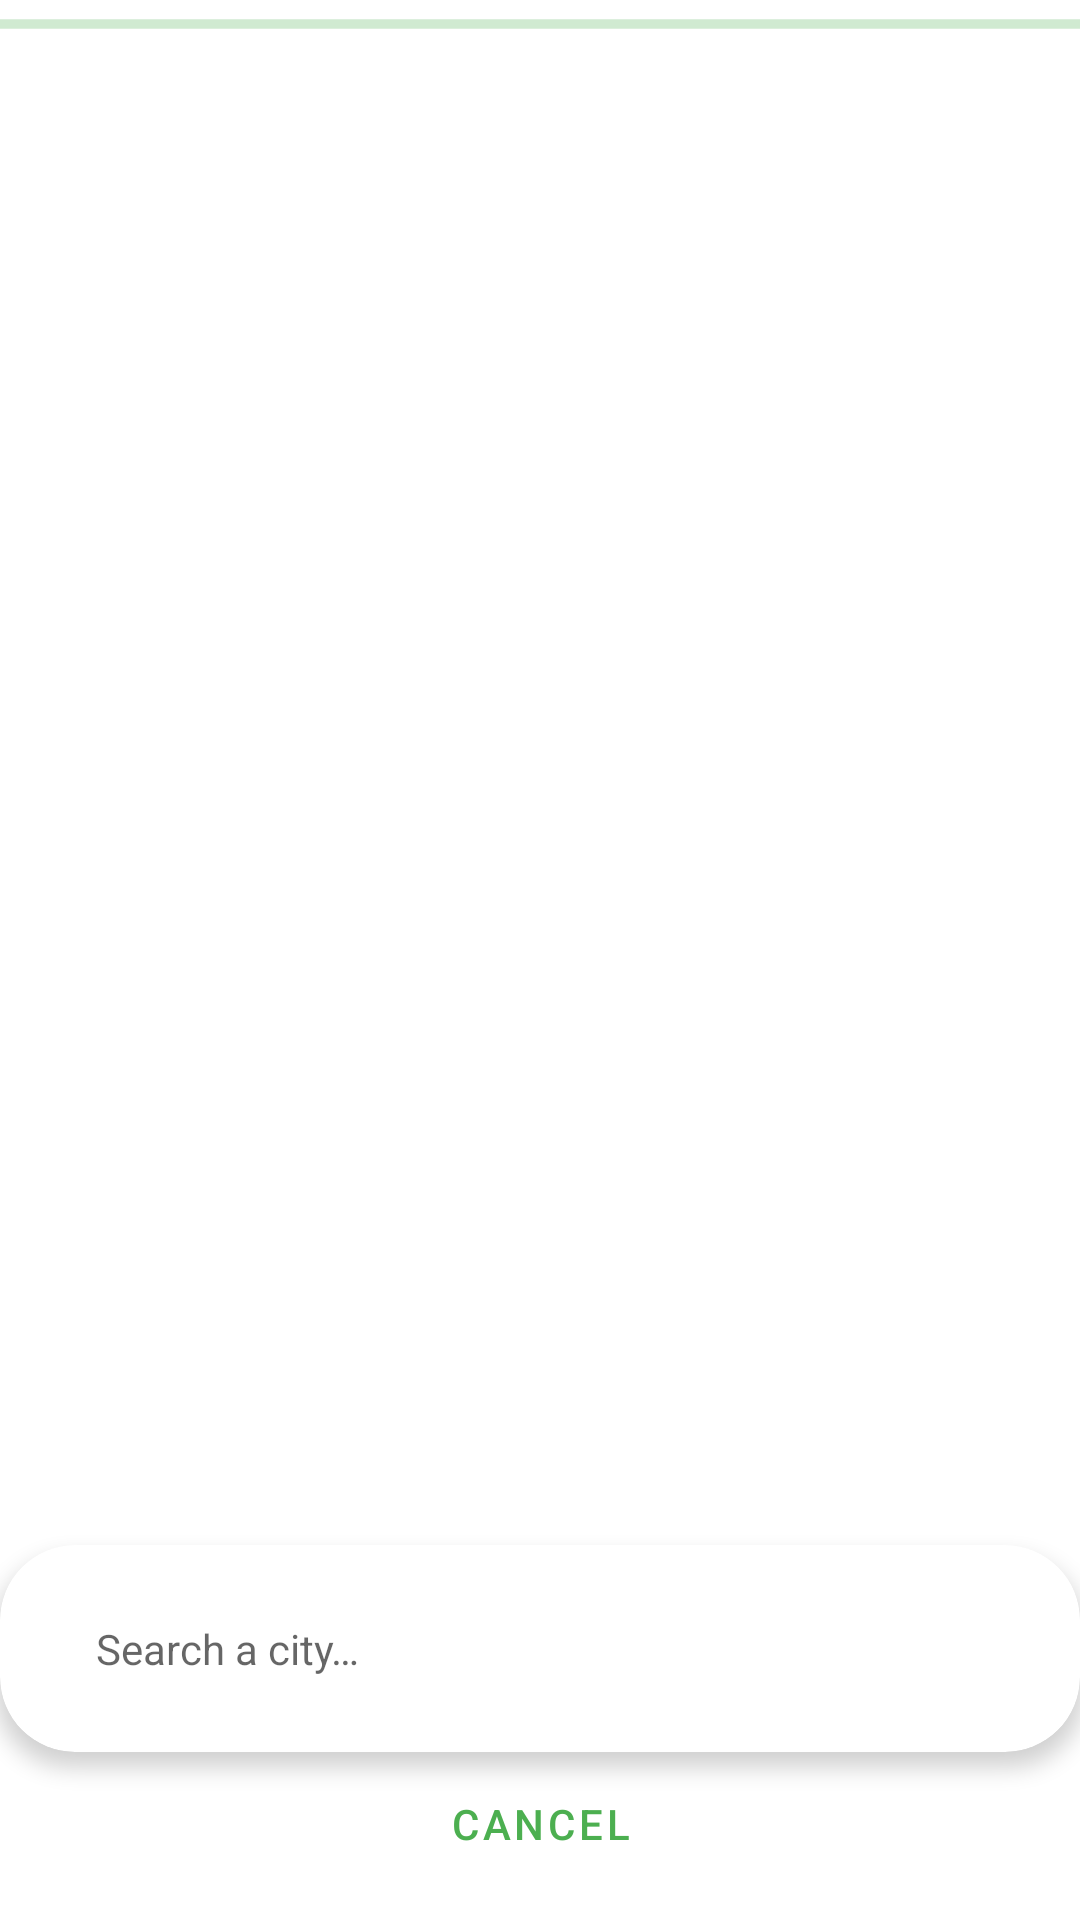

This screen was rendered from an Android layout file. Write that file and the resources it references.
<!-- AndroidManifest.xml: application theme AppTheme -->
<!-- res/layout/activity_mo_add_world_clock.xml -->
<?xml version="1.0" encoding="utf-8"?>
<androidx.constraintlayout.widget.ConstraintLayout xmlns:android="http://schemas.android.com/apk/res/android"
    xmlns:app="http://schemas.android.com/apk/res-auto"
    xmlns:tools="http://schemas.android.com/tools"
    android:layout_width="match_parent"
    android:layout_height="match_parent"
    tools:context="com.moh.moclock.MoAddWorldClockActivity">

    <ProgressBar
        android:id="@+id/world_clock_progress_bar"
        style="?android:attr/progressBarStyleHorizontal"
        android:layout_width="0dp"
        android:layout_height="wrap_content"
        android:indeterminate="true"
        app:layout_constraintEnd_toEndOf="parent"
        app:layout_constraintStart_toStartOf="parent"
        app:layout_constraintTop_toTopOf="parent" />

    <ListView
        android:id="@+id/cities_list_view"
        android:layout_width="match_parent"
        android:layout_height="0dp"
        android:layout_margin="8dp"
        android:divider="@null"
        android:stackFromBottom="true"
        app:layout_constraintBottom_toTopOf="@+id/materialCardView"
        app:layout_constraintEnd_toEndOf="parent"
        app:layout_constraintStart_toStartOf="parent"
        app:layout_constraintTop_toBottomOf="@+id/world_clock_progress_bar" />

    <com.google.android.material.card.MaterialCardView
        android:id="@+id/materialCardView"
        style="@style/Widget.AppCompat.ListView"
        android:layout_width="match_parent"
        android:layout_height="wrap_content"
        app:cardCornerRadius="@dimen/card_corners_top"
        app:contentPadding="@dimen/card_content_padding"
        app:layout_constraintBottom_toTopOf="@id/cancel_world_clock_search"
        app:layout_constraintEnd_toEndOf="parent"
        app:layout_constraintStart_toStartOf="parent">

        <LinearLayout
            android:layout_width="match_parent"
            android:layout_height="match_parent"
            android:orientation="vertical">


            <com.google.android.material.textfield.TextInputEditText
                android:id="@+id/name_world_text_field"
                style="@style/Widget.MaterialComponents.TextInputLayout.OutlinedBox"
                android:layout_width="match_parent"
                android:layout_height="wrap_content"
                android:layout_marginStart="8dp"
                android:layout_marginEnd="8dp"
                android:hint="@string/search_city_name"
                android:imeOptions="actionSearch"
                android:inputType="textWebEditText"
                android:selectAllOnFocus="true"
                android:singleLine="true" />

        </LinearLayout>

    </com.google.android.material.card.MaterialCardView>

    <com.google.android.material.button.MaterialButton
        android:id="@+id/cancel_world_clock_search"
        style="@style/Widget.MaterialComponents.Button.TextButton"
        android:layout_width="0dp"
        android:layout_height="wrap_content"
        android:layout_marginStart="8dp"
        android:layout_marginEnd="8dp"
        android:layout_marginBottom="8dp"
        android:layout_weight="0.5"
        android:insetTop="6dp"
        android:insetBottom="6dp"
        android:text="Cancel"
        app:cornerRadius="@dimen/round_radius"
        app:layout_constraintBottom_toBottomOf="parent"
        app:layout_constraintEnd_toEndOf="parent"
        app:layout_constraintStart_toStartOf="parent" />

</androidx.constraintlayout.widget.ConstraintLayout>
<!-- resources referenced by this layout -->
<resources>
  <dimen name="card_content_padding">8dp</dimen>
  <dimen name="card_corners_top">25dp</dimen>
  <dimen name="round_radius">100dp</dimen>
  <string name="search_city_name">Search a city…</string>
  <style name="AppTheme" parent="Theme.MaterialComponents.DayNight.NoActionBar">
          
          <item name="colorPrimary">@color/colorPrimary</item>
          <item name="colorPrimaryDark">@color/colorPrimaryDark</item>
          <item name="colorAccent">@color/colorAccent</item>
          <item name="android:textColor">@color/MoBlack</item>
          <item name="android:windowDrawsSystemBarBackgrounds">true</item>
          <item name="android:statusBarColor">@android:color/white</item>
          <item name="android:windowLightStatusBar">true</item>
          <item name="bottomSheetDialogTheme">@style/AppBottomSheetDialogTheme</item>
          <item name="android:windowContentTransitions">true</item>
          <item name="android:windowActivityTransitions">true</item>
  
          <item name="materialCardViewStyle">@style/CardView.MoclockStyle</item>
      </style>
  <color name="colorPrimary">#4caf50</color>
  <color name="colorPrimaryDark">#00695c</color>
  <color name="colorAccent">@color/colorPrimary</color>
  <color name="MoBlack">#E9212427</color>
  <style name="AppBottomSheetDialogTheme" parent="Theme.Design.Light.BottomSheetDialog">
          <item name="bottomSheetStyle">@style/AppModalStyle</item>
      </style>
  <style name="CardView.MoclockStyle" parent="Widget.MaterialComponents.CardView">
          <item name="cardElevation">4dp</item>
      </style>
  <style name="AppModalStyle" parent="Widget.Design.BottomSheet.Modal">
          <item name="android:background">@drawable/round_bottom_sheet</item>
      </style>
  <!-- drawable round_bottom_sheet (drawable) -->
  <?xml version="1.0" encoding="utf-8"?>
  <shape xmlns:android="http://schemas.android.com/apk/res/android"
      android:shape="rectangle">
  
      <solid android:color="@color/notification_timer_background"/>
      <corners android:topLeftRadius="16dp"
          android:topRightRadius="16dp"/>
  
  </shape>
  <color name="notification_timer_background">#66bb6a</color>
</resources>
